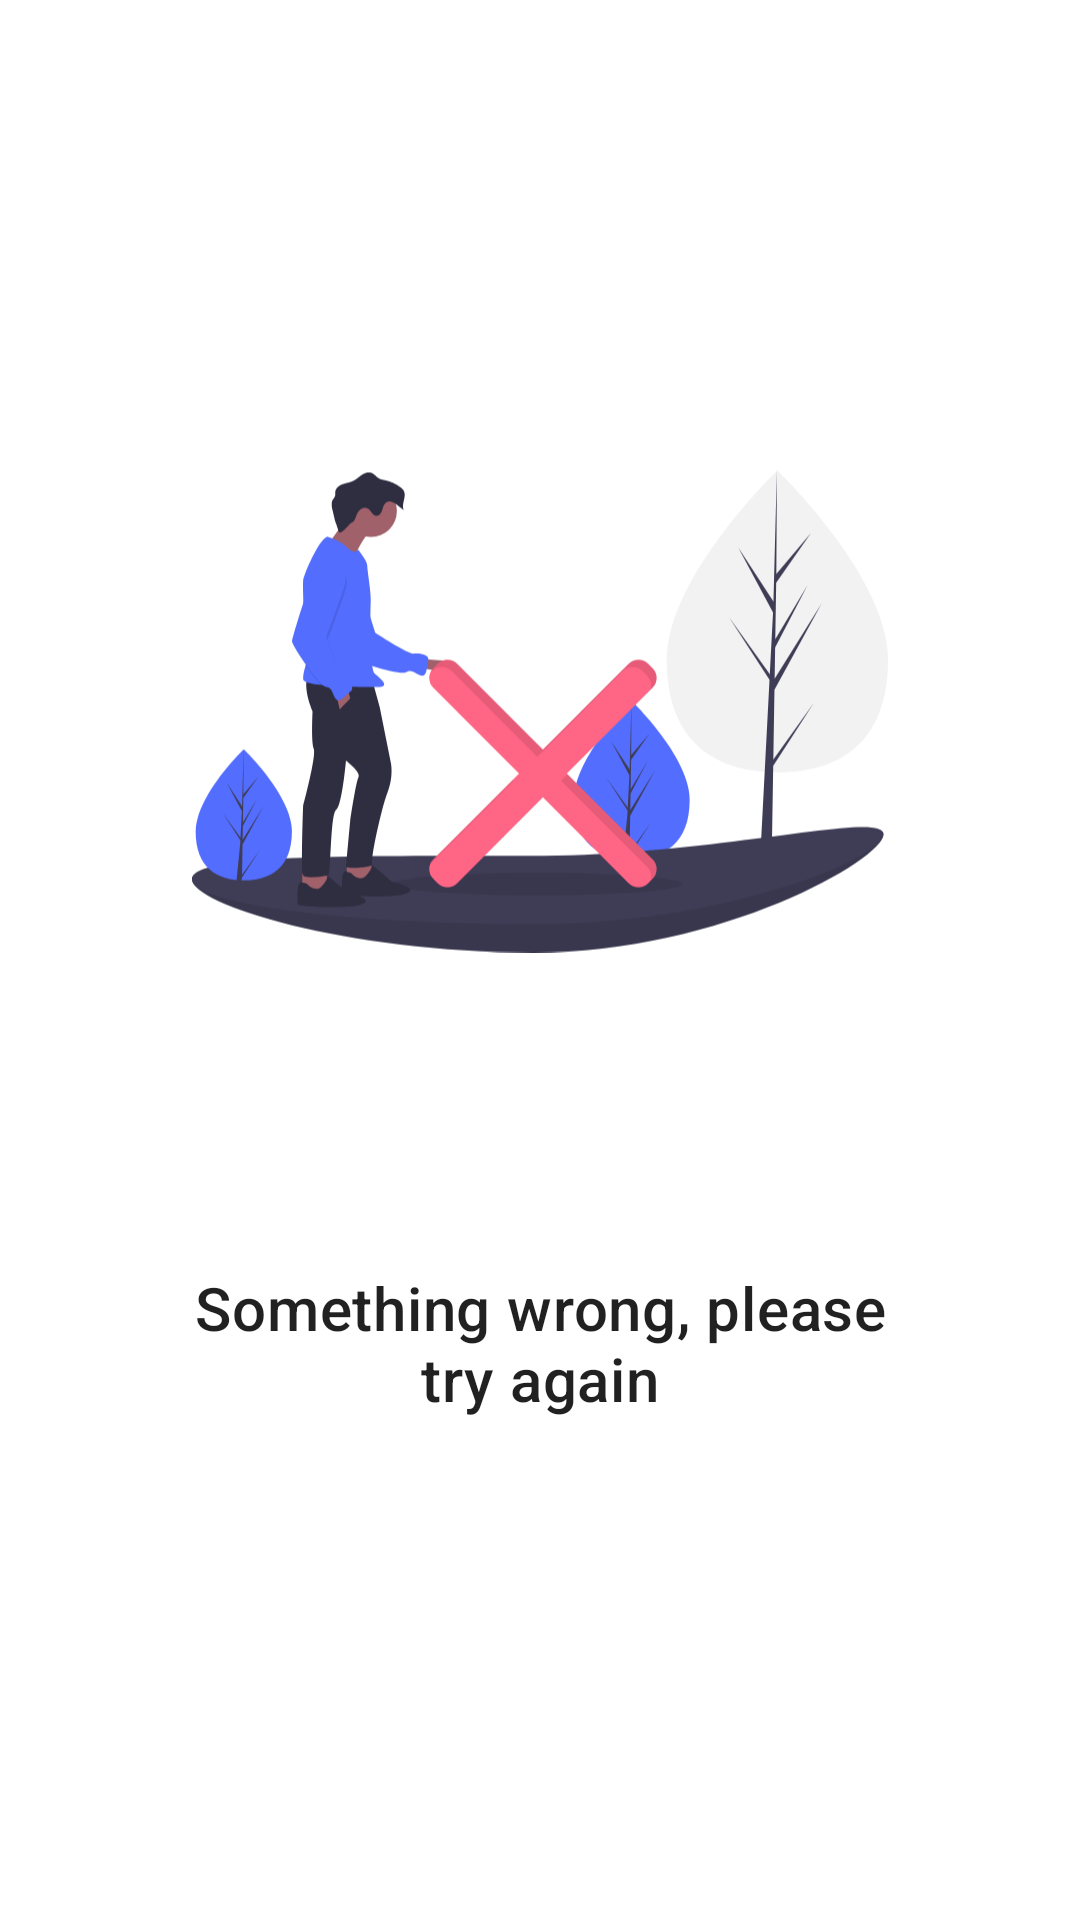

Produce the Android XML layout that renders to this screen, including the resource entries it uses.
<!-- AndroidManifest.xml: application theme Theme.FootballApps -->
<!-- res/layout/layout_something_wrong.xml -->
<?xml version="1.0" encoding="utf-8"?>
<androidx.constraintlayout.widget.ConstraintLayout xmlns:android="http://schemas.android.com/apk/res/android"
    android:layout_width="match_parent"
    android:layout_height="wrap_content"
    xmlns:app="http://schemas.android.com/apk/res-auto"
    android:padding="64dp">

    <ImageView
        android:id="@+id/imageView"
        android:layout_width="match_parent"
        android:layout_height="wrap_content"
        app:layout_constraintStart_toStartOf="parent"
        app:layout_constraintEnd_toEndOf="parent"
        app:layout_constraintTop_toTopOf="parent"
        android:contentDescription="@null"
        android:src="@drawable/ic_undraw_cance"/>

    <TextView
        android:layout_width="wrap_content"
        android:layout_height="wrap_content"
        android:textAlignment="center"
        android:text="@string/something_wrong_please_try_again"
        app:layout_constraintStart_toStartOf="parent"
        app:layout_constraintEnd_toEndOf="parent"
        app:layout_constraintTop_toBottomOf="@id/imageView"
        android:layout_marginTop="12dp"
        android:textAppearance="@style/TextAppearance.MaterialComponents.Headline6"/>

</androidx.constraintlayout.widget.ConstraintLayout>
<!-- resources referenced by this layout -->
<resources>
  <!-- drawable ic_undraw_cance: vector/xml drawable (drawable, 8088 chars, omitted) -->
  <string name="something_wrong_please_try_again">Something wrong, please try again</string>
  <style name="Theme.FootballApps" parent="Theme.MaterialComponents.Light.NoActionBar">
          
          <item name="colorPrimary">@color/purple_500</item>
          <item name="colorPrimaryVariant">@color/purple_700</item>
          <item name="colorOnPrimary">@color/white</item>
          
          <item name="colorSecondary">@color/teal_200</item>
          <item name="colorSecondaryVariant">@color/teal_700</item>
          <item name="colorOnSecondary">@color/black</item>
          
          <item name="android:statusBarColor" tools:targetApi="l">?attr/colorPrimaryVariant</item>
          
      </style>
  <!-- not gathered from this repository: default colours our renderer supplied (Android Studio template values) -->
  <color name="purple_500">#FF6200EE</color>
  <color name="purple_700">#FF3700B3</color>
  <color name="teal_200">#FF03DAC5</color>
  <color name="teal_700">#FF018786</color>
  <color name="black">#FF000000</color>
  <color name="white">#FFFFFFFF</color>
</resources>
